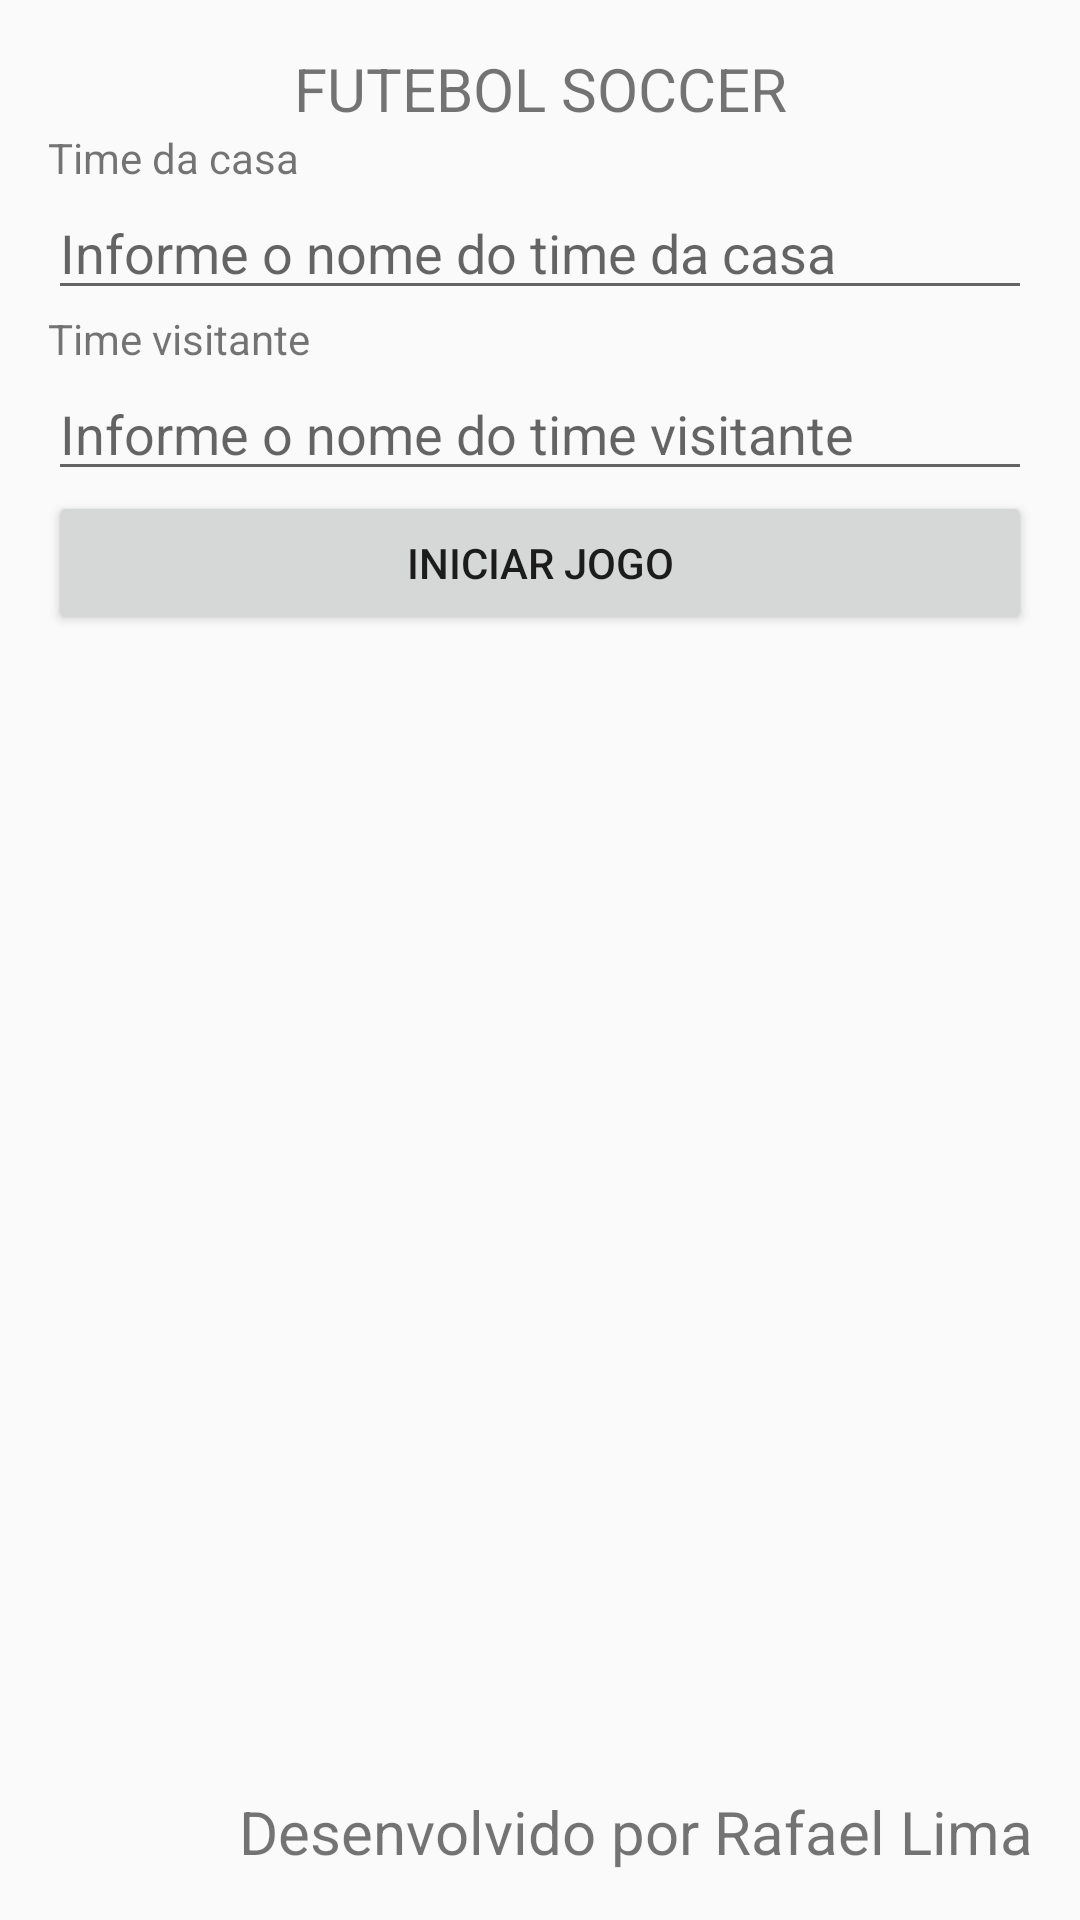

Reconstruct the res/layout file that produces this screen, plus the resources it refers to.
<!-- AndroidManifest.xml: application theme AppTheme -->
<!-- res/layout/activity_main.xml -->
<?xml version="1.0" encoding="utf-8"?>
<RelativeLayout xmlns:android="http://schemas.android.com/apk/res/android"
    xmlns:tools="http://schemas.android.com/tools"
    android:id="@+id/activity_main"
    android:layout_width="match_parent"
    android:layout_height="match_parent"
    android:paddingBottom="@dimen/activity_vertical_margin"
    android:paddingLeft="@dimen/activity_horizontal_margin"
    android:paddingRight="@dimen/activity_horizontal_margin"
    android:paddingTop="@dimen/activity_vertical_margin"
    tools:context="br.com.fiap.placar.MainActivity">

    <TextView
        android:gravity="center"
        android:layout_width="match_parent"
        android:layout_height="wrap_content"
        android:text="@string/app_name"
        android:textSize="@dimen/tamanho_titulo"
        android:id="@+id/header" />

    <TextView
        android:gravity="right"
        android:layout_width="match_parent"
        android:layout_height="wrap_content"
        android:text="@string/desenvolvedor"
        android:textSize="@dimen/tamanho_titulo"
        android:layout_alignParentBottom="true"
        android:id="@+id/rodape" />

    <LinearLayout
        android:layout_width="match_parent"
        android:layout_height="match_parent"
        android:orientation="vertical"
        android:layout_below="@id/header"
        android:layout_above="@id/rodape">

        <TextView
            android:layout_width="match_parent"
            android:layout_height="wrap_content"
            android:text="@string/time_da_casa"
            />

        <EditText
            android:hint="Informe o nome do time da casa"
            android:id="@+id/etTimeDaCasa"
            android:layout_width="match_parent"
            android:layout_height="wrap_content" />

        <TextView
            android:layout_width="match_parent"
            android:layout_height="wrap_content"
            android:text="@string/time_visitante"
            />
        <EditText
            android:hint="Informe o nome do time visitante"
            android:id="@+id/etTimeVisitante"
            android:layout_width="match_parent"
            android:layout_height="wrap_content" />

        <Button
            android:layout_width="match_parent"
            android:layout_height="wrap_content"
            android:text="Iniciar jogo"
            android:onClick="iniciarJogo"
            />
    </LinearLayout>
</RelativeLayout>
<!-- resources referenced by this layout -->
<resources>
  <dimen name="activity_horizontal_margin">16dp</dimen>
  <dimen name="activity_vertical_margin">16dp</dimen>
  <dimen name="tamanho_titulo">20sp</dimen>
  <string name="app_name">FUTEBOL SOCCER</string>
  <string name="desenvolvedor">Desenvolvido por Rafael Lima</string>
  <string name="time_da_casa">Time da casa</string>
  <string name="time_visitante">Time visitante</string>
  <style name="AppTheme" parent="Theme.AppCompat.Light.DarkActionBar">
          
          <item name="colorPrimary">@color/colorPrimary</item>
          <item name="colorPrimaryDark">@color/colorPrimaryDark</item>
          <item name="colorAccent">@color/colorAccent</item>
      </style>
  <color name="colorPrimary">#0288D1</color>
  <color name="colorPrimaryDark">#B3E5FC</color>
  <color name="colorAccent">#FFC107</color>
</resources>
